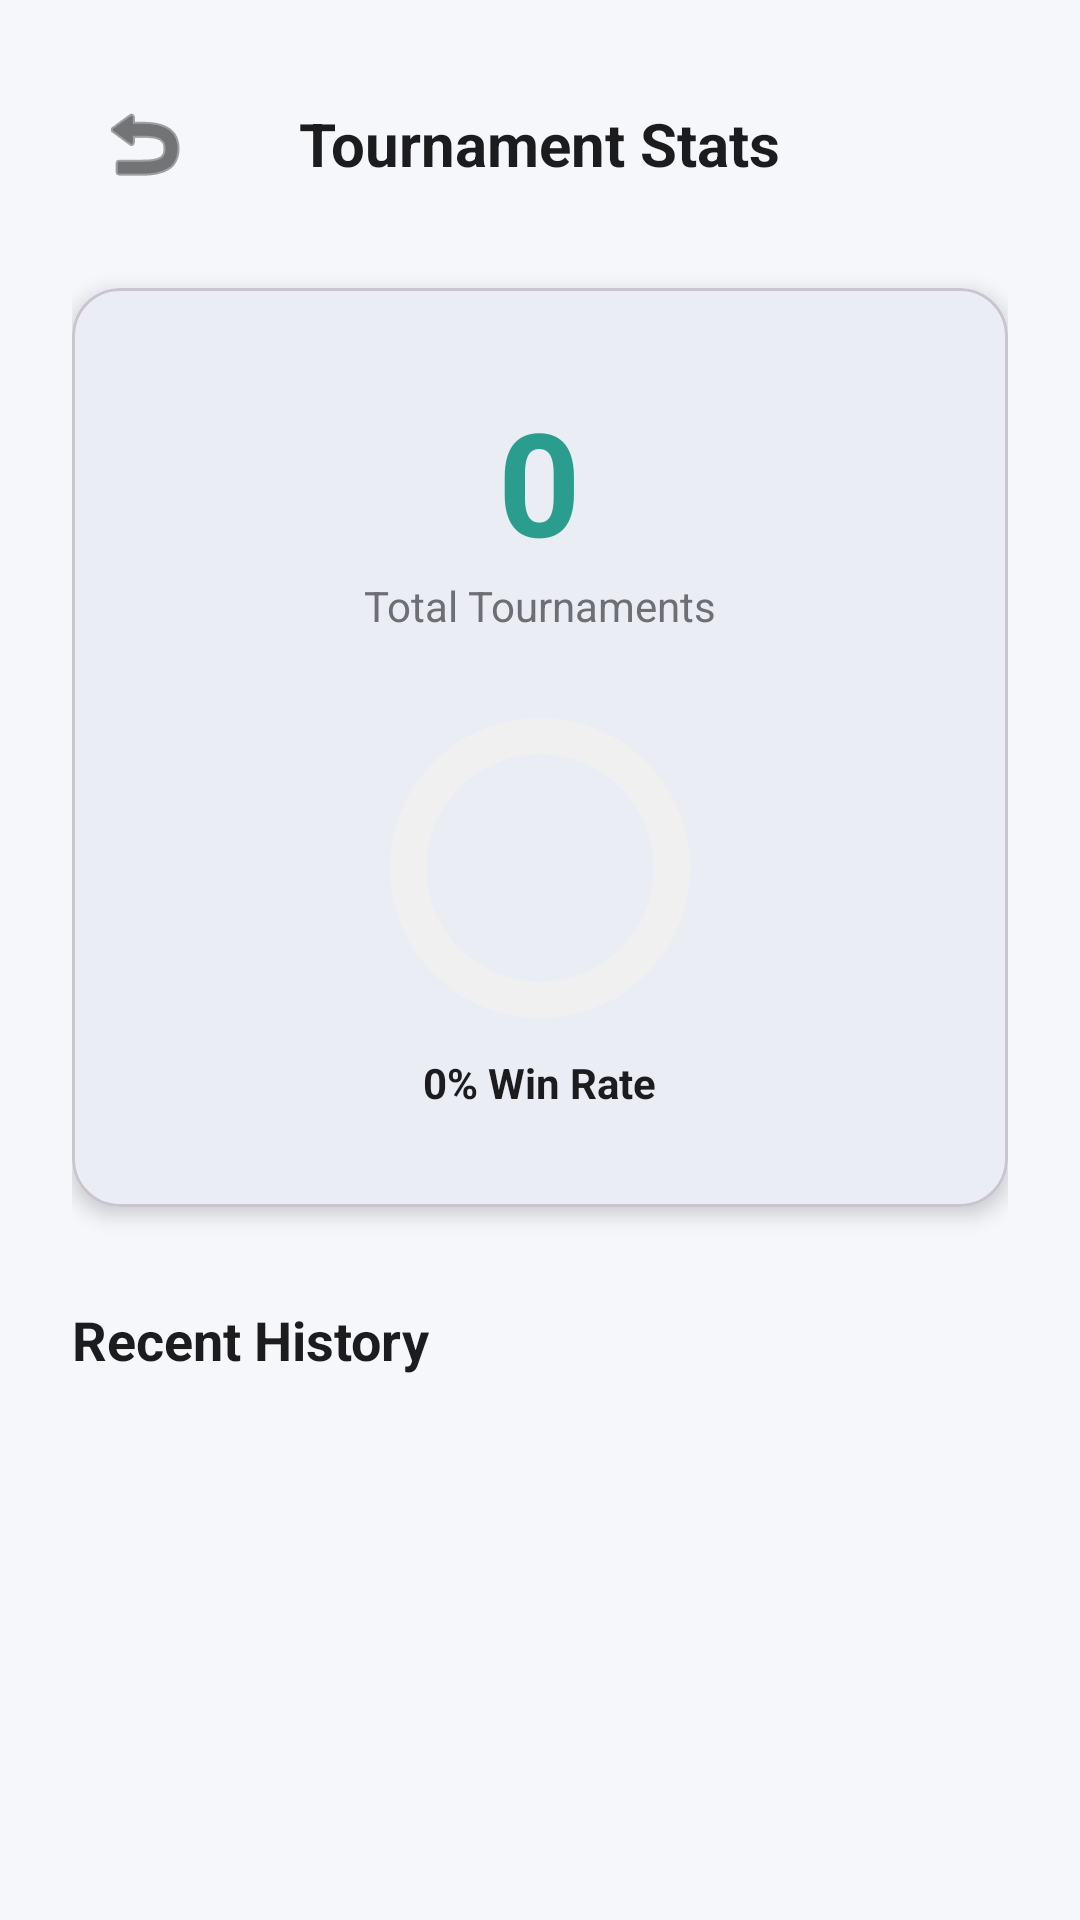

Here is an Android app screen rendered from its layout file. Give the layout XML and the strings, colors and styles it references.
<!-- AndroidManifest.xml: application theme Theme.MindfulArena -->
<!-- res/layout/activity_stats.xml -->
<?xml version="1.0" encoding="utf-8"?>
<LinearLayout xmlns:android="http://schemas.android.com/apk/res/android"
    xmlns:app="http://schemas.android.com/apk/res-auto"
    android:layout_width="match_parent"
    android:layout_height="match_parent"
    android:background="@color/background"
    android:orientation="vertical"
    android:padding="24dp">

    <RelativeLayout
        android:layout_width="match_parent"
        android:layout_height="wrap_content">

        <ImageButton
            android:id="@+id/btn_back"
            android:layout_width="48dp"
            android:layout_height="48dp"
            android:background="?attr/selectableItemBackgroundBorderless"
            android:src="@android:drawable/ic_menu_revert"
            app:tint="@color/text_primary" />

        <TextView
            android:layout_width="wrap_content"
            android:layout_height="wrap_content"
            android:layout_centerInParent="true"
            android:text="Tournament Stats"
            android:textColor="@color/text_primary"
            android:textSize="20sp"
            android:textStyle="bold" />
    </RelativeLayout>

    <com.google.android.material.card.MaterialCardView
        android:layout_width="match_parent"
        android:layout_height="wrap_content"
        android:layout_marginTop="24dp"
        app:cardCornerRadius="16dp"
        app:cardElevation="4dp">

        <LinearLayout
            android:layout_width="match_parent"
            android:layout_height="wrap_content"
            android:gravity="center"
            android:orientation="vertical"
            android:padding="32dp">

            <TextView
                android:id="@+id/tv_total_games"
                android:layout_width="wrap_content"
                android:layout_height="wrap_content"
                android:text="0"
                android:textColor="@color/primary"
                android:textSize="48sp"
                android:textStyle="bold" />

            <TextView
                android:layout_width="wrap_content"
                android:layout_height="wrap_content"
                android:text="Total Tournaments"
                android:textColor="@color/text_secondary"
                android:textSize="14sp" />

            <com.google.android.material.progressindicator.CircularProgressIndicator
                android:id="@+id/progress_overall_win_rate"
                android:layout_width="wrap_content"
                android:layout_height="wrap_content"
                android:layout_marginTop="24dp"
                android:progress="0"
                app:indicatorColor="@color/primary"
                app:indicatorSize="100dp"
                app:trackColor="#F0F0F0"
                app:trackCornerRadius="8dp"
                app:trackThickness="12dp" />

            <TextView
                android:id="@+id/tv_win_rate_percentage"
                android:layout_width="wrap_content"
                android:layout_height="wrap_content"
                android:layout_marginTop="8dp"
                android:text="0% Win Rate"
                android:textColor="@color/text_primary"
                android:textStyle="bold" />

        </LinearLayout>
    </com.google.android.material.card.MaterialCardView>

    <TextView
        android:layout_width="wrap_content"
        android:layout_height="wrap_content"
        android:layout_marginTop="32dp"
        android:text="Recent History"
        android:textColor="@color/text_primary"
        android:textSize="18sp"
        android:textStyle="bold" />

    <androidx.recyclerview.widget.RecyclerView
        android:id="@+id/rv_history"
        android:layout_width="match_parent"
        android:layout_height="match_parent"
        android:layout_marginTop="16dp" />

</LinearLayout>
<!-- resources referenced by this layout -->
<resources>
  <color name="background">#F5F7FA</color>
  <color name="primary">#2A9D8F</color>
  <color name="text_primary">#1C1C1E</color>
  <color name="text_secondary">#6E6E73</color>
  <style name="Theme.MindfulArena" parent="Theme.Material3.Light.NoActionBar">
          
          <item name="colorPrimary">@color/primary</item>
          <item name="colorOnPrimary">@color/white</item>
          <item name="colorSecondary">@color/secondary</item>
          <item name="colorOnSecondary">@color/white</item>
          <item name="android:windowBackground">@color/background</item>
          <item name="android:statusBarColor">@color/background</item>
          <item name="android:windowLightStatusBar">true</item>
      </style>
  <color name="white">#FFFFFF</color>
  <color name="secondary">#48CAE4</color>
</resources>
